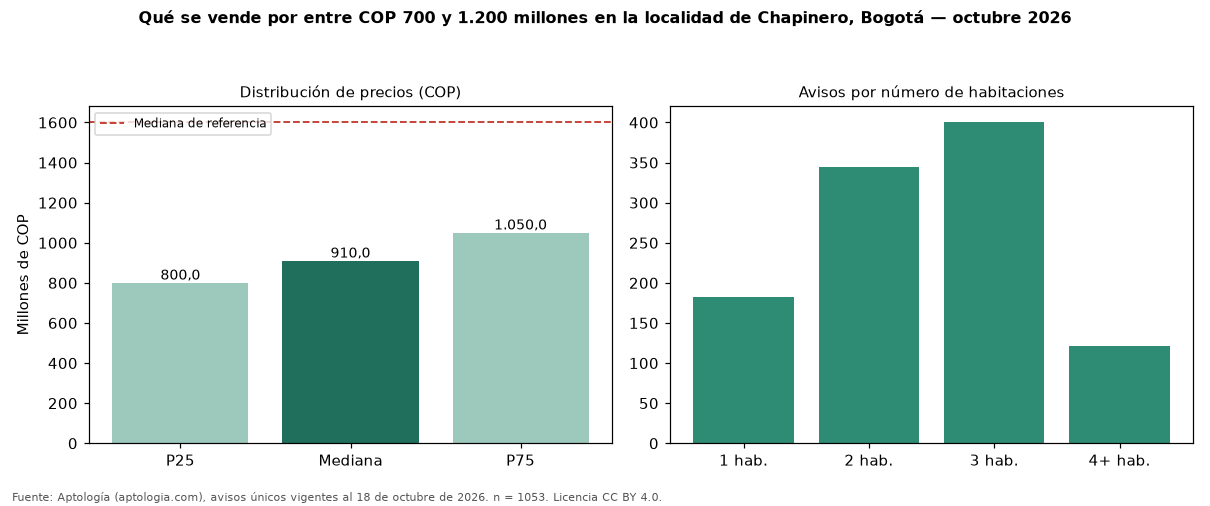

Values plotted in this chart, from the file beside it:
seccion, metrica, valor_cop, n
precio, p25, 800000000, 1053
precio, mediana, 910000000, 1053
precio, p75, 1050000000, 1053
cop_por_m2, p25, 6250000, 1053
cop_por_m2, mediana, 8000000, 1053
cop_por_m2, p75, 10151930, 1053
area, area_mediana_m2, 116.0, 1053
habitaciones, 1, 834200000, 183
habitaciones, 2, 913577000, 344
habitaciones, 3, 950000000, 400
habitaciones, 4+, 980000000, 121
administracion, mediana, 970000, 879
estrato, moda, 6, 
parqueadero, porcentaje_con_parqueadero, 95.6, 1053
referencia, mediana_referencia, 1600000000, 6938
referencia, mediana_cop_por_m2_referencia, 9159953, 6938
